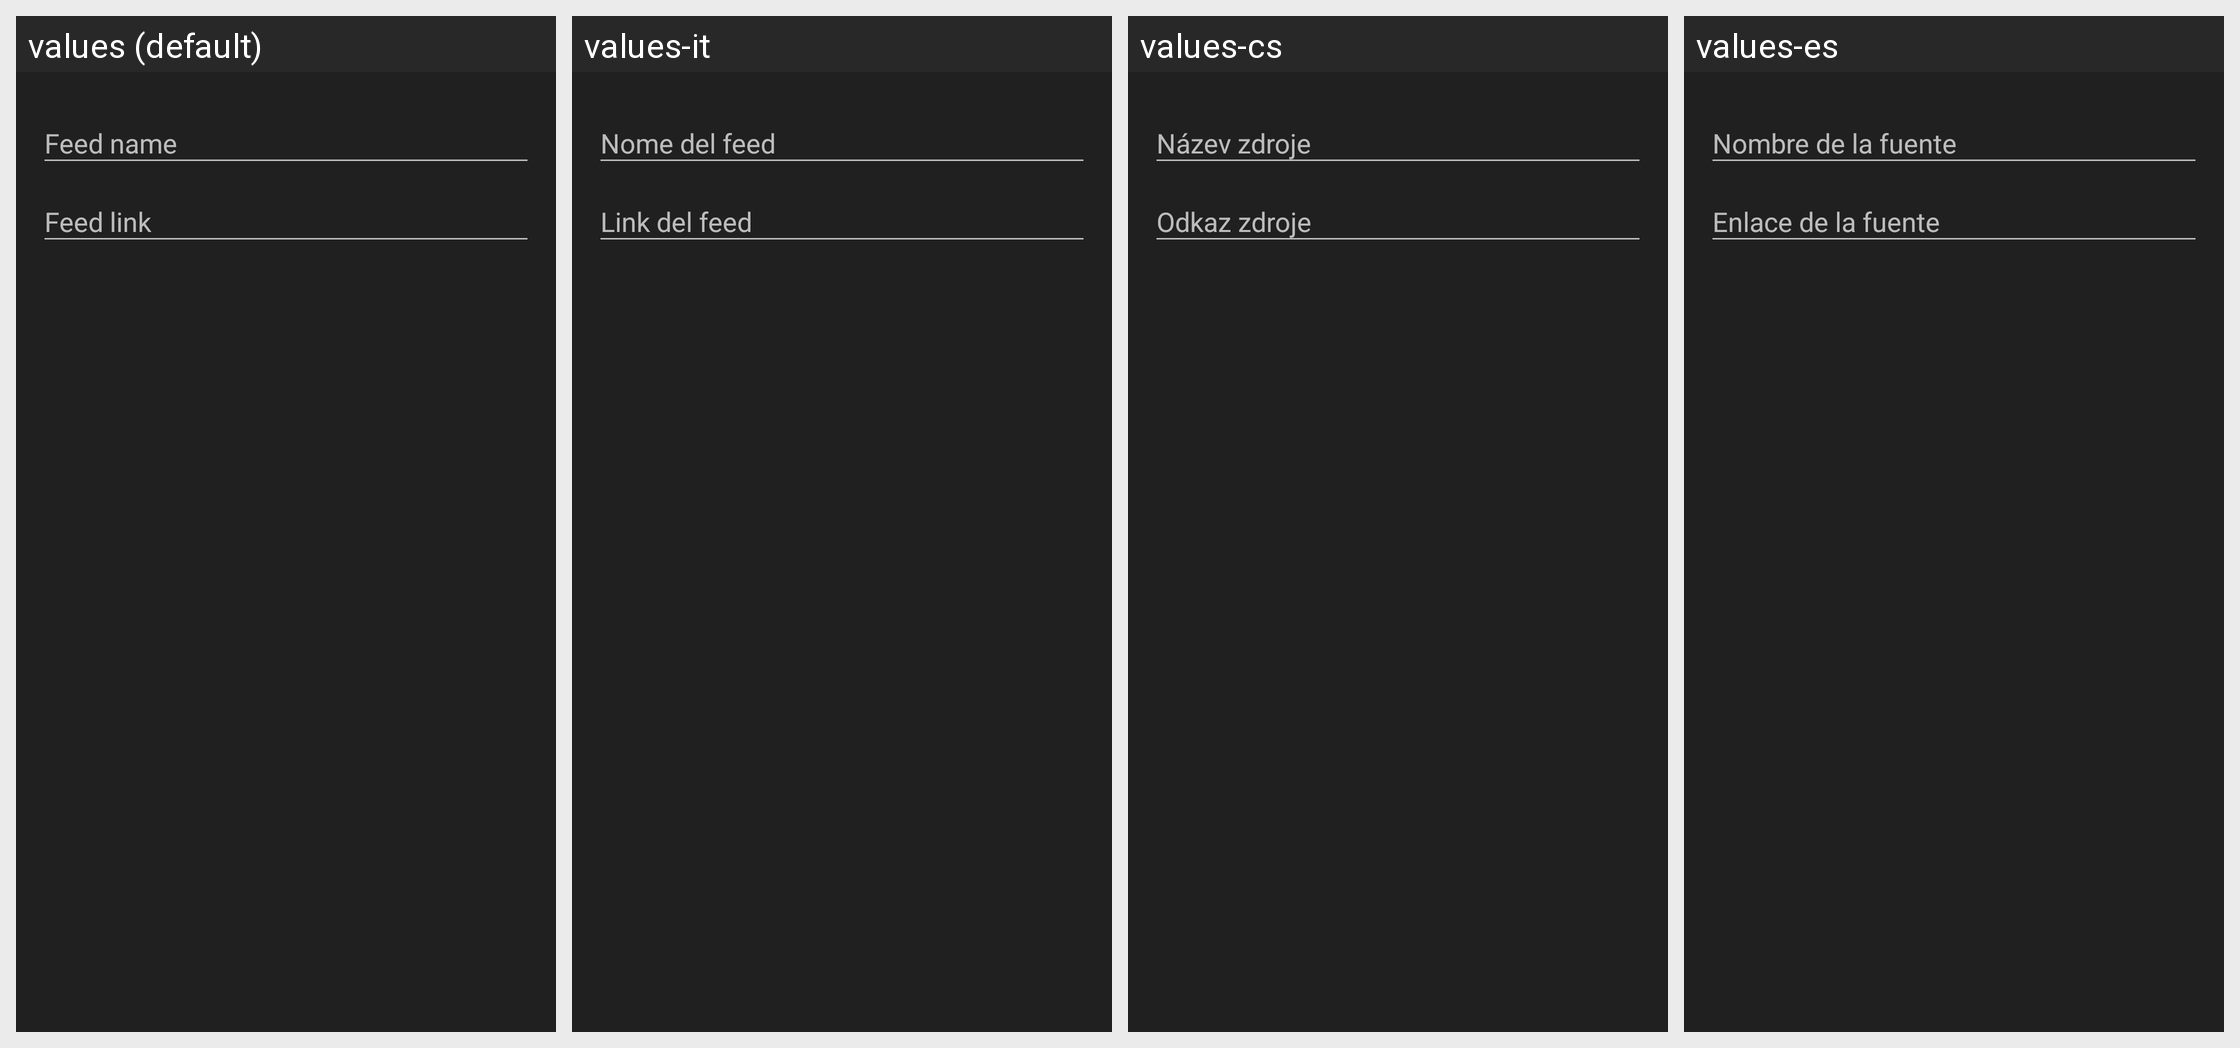

The Android screen above is rendered under several locales of the same app. Produce the string resources it draws, with the default and per-locale values.
Android screen res/layout/dialog_edit_feed.xml rendered under 4 locales, left to right: values (default), values-it, values-cs, values-es. Device: Nexus 5 (rendered at 1080×1920; each locale shown at half size, 540×960, under a caption strip naming it); theme AppTheme.
Other locales in the repository, not shown: values-ca, values-de, values-eu, values-fi, values-fr, values-in, values-ko, values-nl, values-pt, values-ru, values-sk, values-sr, values-sv, values-zh, values-zh-rCN, values-zh-rTW.
Strings drawn on this screen, with the default value and each locale's value (text and hints the layout hard-codes, and strings that could not be matched under every locale, appear in the picture but are not listed):

feed_name
  values: Feed name
  values-it: Nome del feed
  values-cs: Název zdroje
  values-es: Nombre de la fuente

feed_link
  values: Feed link
  values-it: Link del feed
  values-cs: Odkaz zdroje
  values-es: Enlace de la fuente
